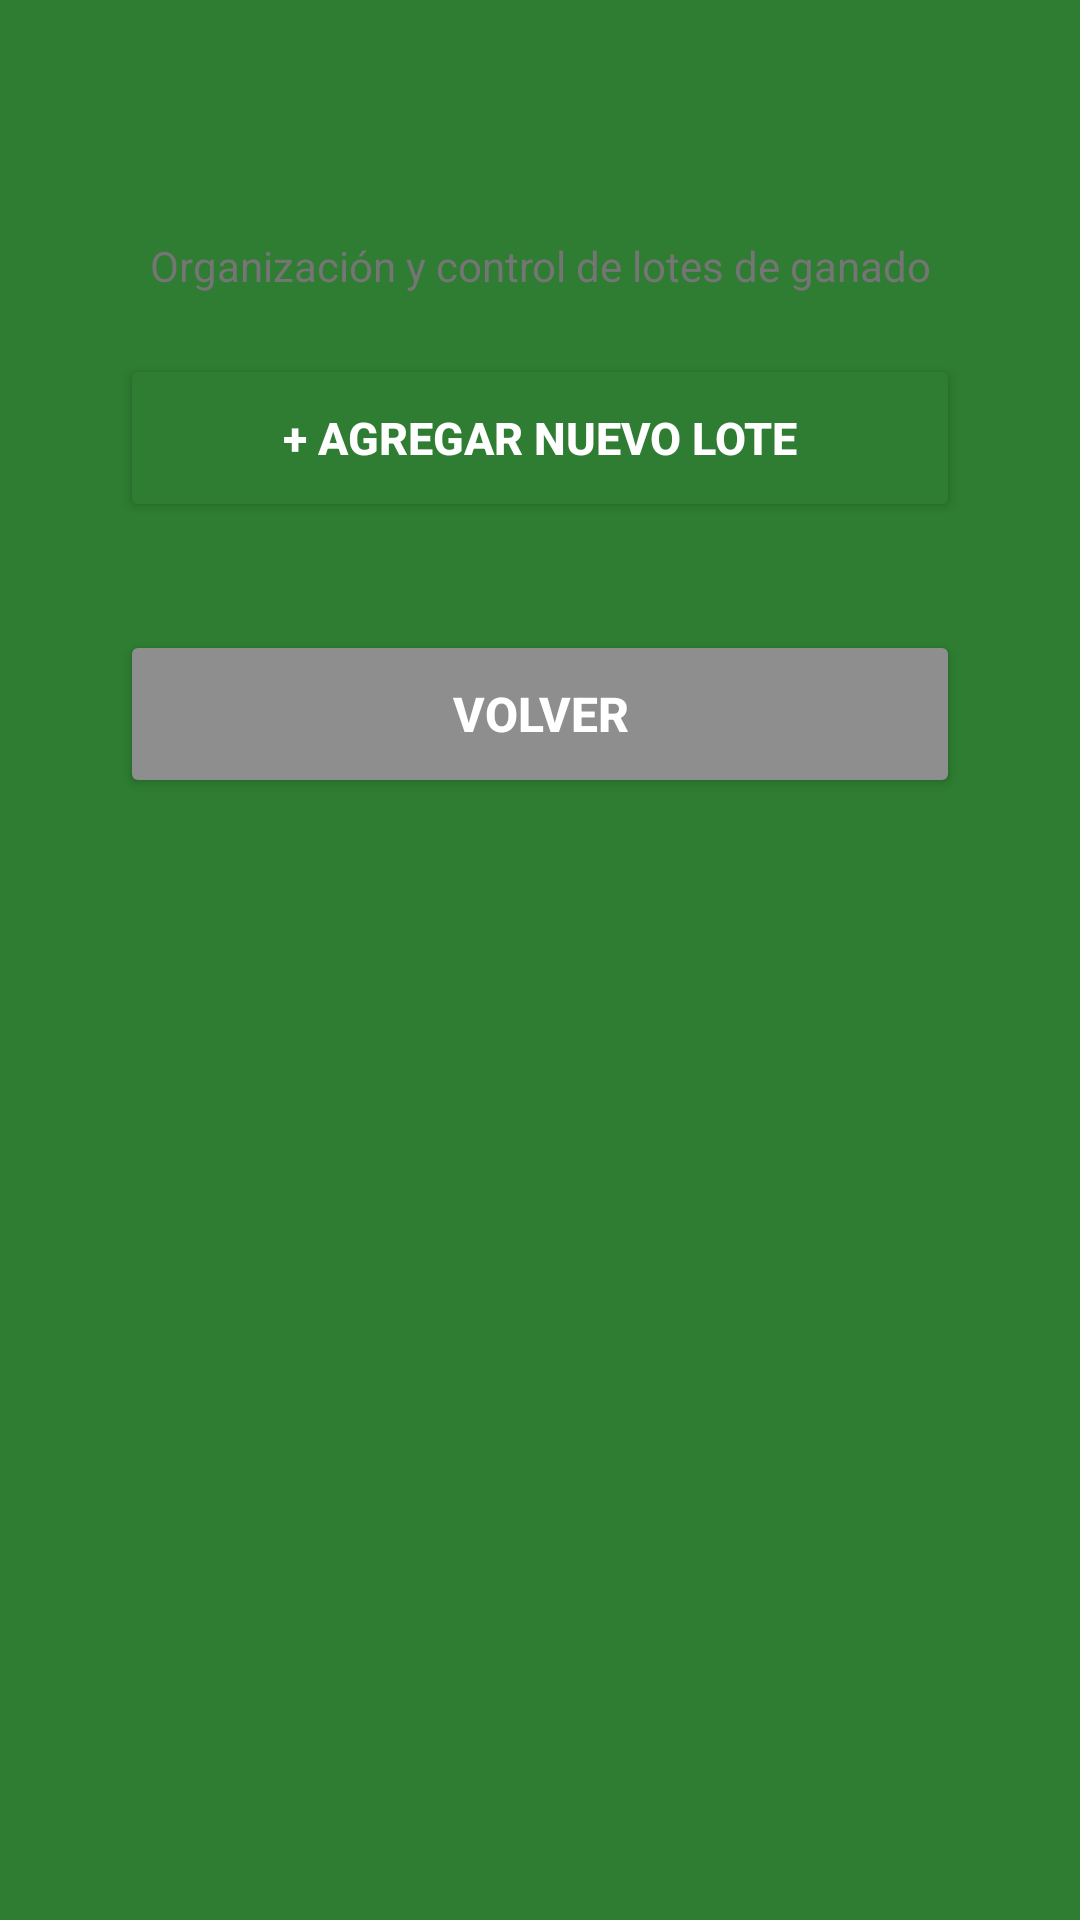

Write the Android layout XML for this screen, with the resource values it uses.
<!-- AndroidManifest.xml: application theme Theme.AMG -->
<!-- res/layout/activity_gestion_lotes.xml -->
<?xml version="1.0" encoding="utf-8"?>
<androidx.coordinatorlayout.widget.CoordinatorLayout
    xmlns:android="http://schemas.android.com/apk/res/android"
    xmlns:app="http://schemas.android.com/apk/res-auto"
    android:layout_width="match_parent"
    android:layout_height="match_parent"
    android:background="@color/green_primary"
    android:fitsSystemWindows="true">

    <ScrollView
        android:layout_width="match_parent"
        android:layout_height="match_parent"
        android:padding="16dp">

        <LinearLayout
            android:layout_width="match_parent"
            android:layout_height="wrap_content"
            android:orientation="vertical"
            android:background="@drawable/bg_card"
            android:elevation="8dp"
            android:padding="24dp">

            
            <TextView
                android:layout_width="match_parent"
                android:layout_height="wrap_content"
                android:text="Gestión de Lotes"
                android:textSize="26sp"
                android:textStyle="bold"
                android:textColor="@color/green_primary"
                android:gravity="center"
                android:layout_marginBottom="4dp"/>

            <TextView
                android:layout_width="match_parent"
                android:layout_height="wrap_content"
                android:text="Organización y control de lotes de ganado"
                android:textSize="14sp"
                android:textColor="#757575"
                android:gravity="center"
                android:layout_marginBottom="20dp"/>

            
            <Button
                android:id="@+id/btnAgregarLote"
                android:layout_width="match_parent"
                android:layout_height="56dp"
                android:text="+ AGREGAR NUEVO LOTE"
                android:textColor="@color/white"
                android:backgroundTint="@color/green_primary"
                android:textStyle="bold"
                android:textSize="15sp"
                app:cornerRadius="8dp"
                android:elevation="4dp"
                android:layout_marginBottom="20dp"/>

            
            <LinearLayout
                android:id="@+id/containerLotes"
                android:layout_width="match_parent"
                android:layout_height="wrap_content"
                android:orientation="vertical"/>

            
            <Button
                android:id="@+id/btnVolverLotes"
                android:layout_width="match_parent"
                android:layout_height="56dp"
                android:text="VOLVER"
                android:textStyle="bold"
                android:textSize="16sp"
                android:backgroundTint="#8E8E8E"
                android:textColor="@color/white"
                app:cornerRadius="8dp"
                android:layout_marginTop="16dp"/>

        </LinearLayout>
    </ScrollView>
</androidx.coordinatorlayout.widget.CoordinatorLayout>
<!-- resources referenced by this layout -->
<resources>
  <color name="green_primary">#2E7D32</color>
  <color name="white">#FFFFFF</color>
  <style name="Theme.AMG" parent="Base.Theme.AMG" />
  <style name="Base.Theme.AMG" parent="Theme.Material3.Light.NoActionBar">
          <item name="colorPrimary">@color/green_primary</item>
          <item name="colorSecondary">@color/green_light</item>
          <item name="android:textColorHint">#757575</item>
          <item name="editTextColor">@color/black</item>
          
          
          <item name="android:statusBarColor">@color/green_primary</item>
          <item name="android:windowLightStatusBar">false</item>
  
          
          <item name="android:navigationBarColor">@color/green_primary</item>
          <item name="android:windowLightNavigationBar">false</item>
      </style>
  <color name="green_light">#66BB6A</color>
  <color name="black">#000000</color>
</resources>
